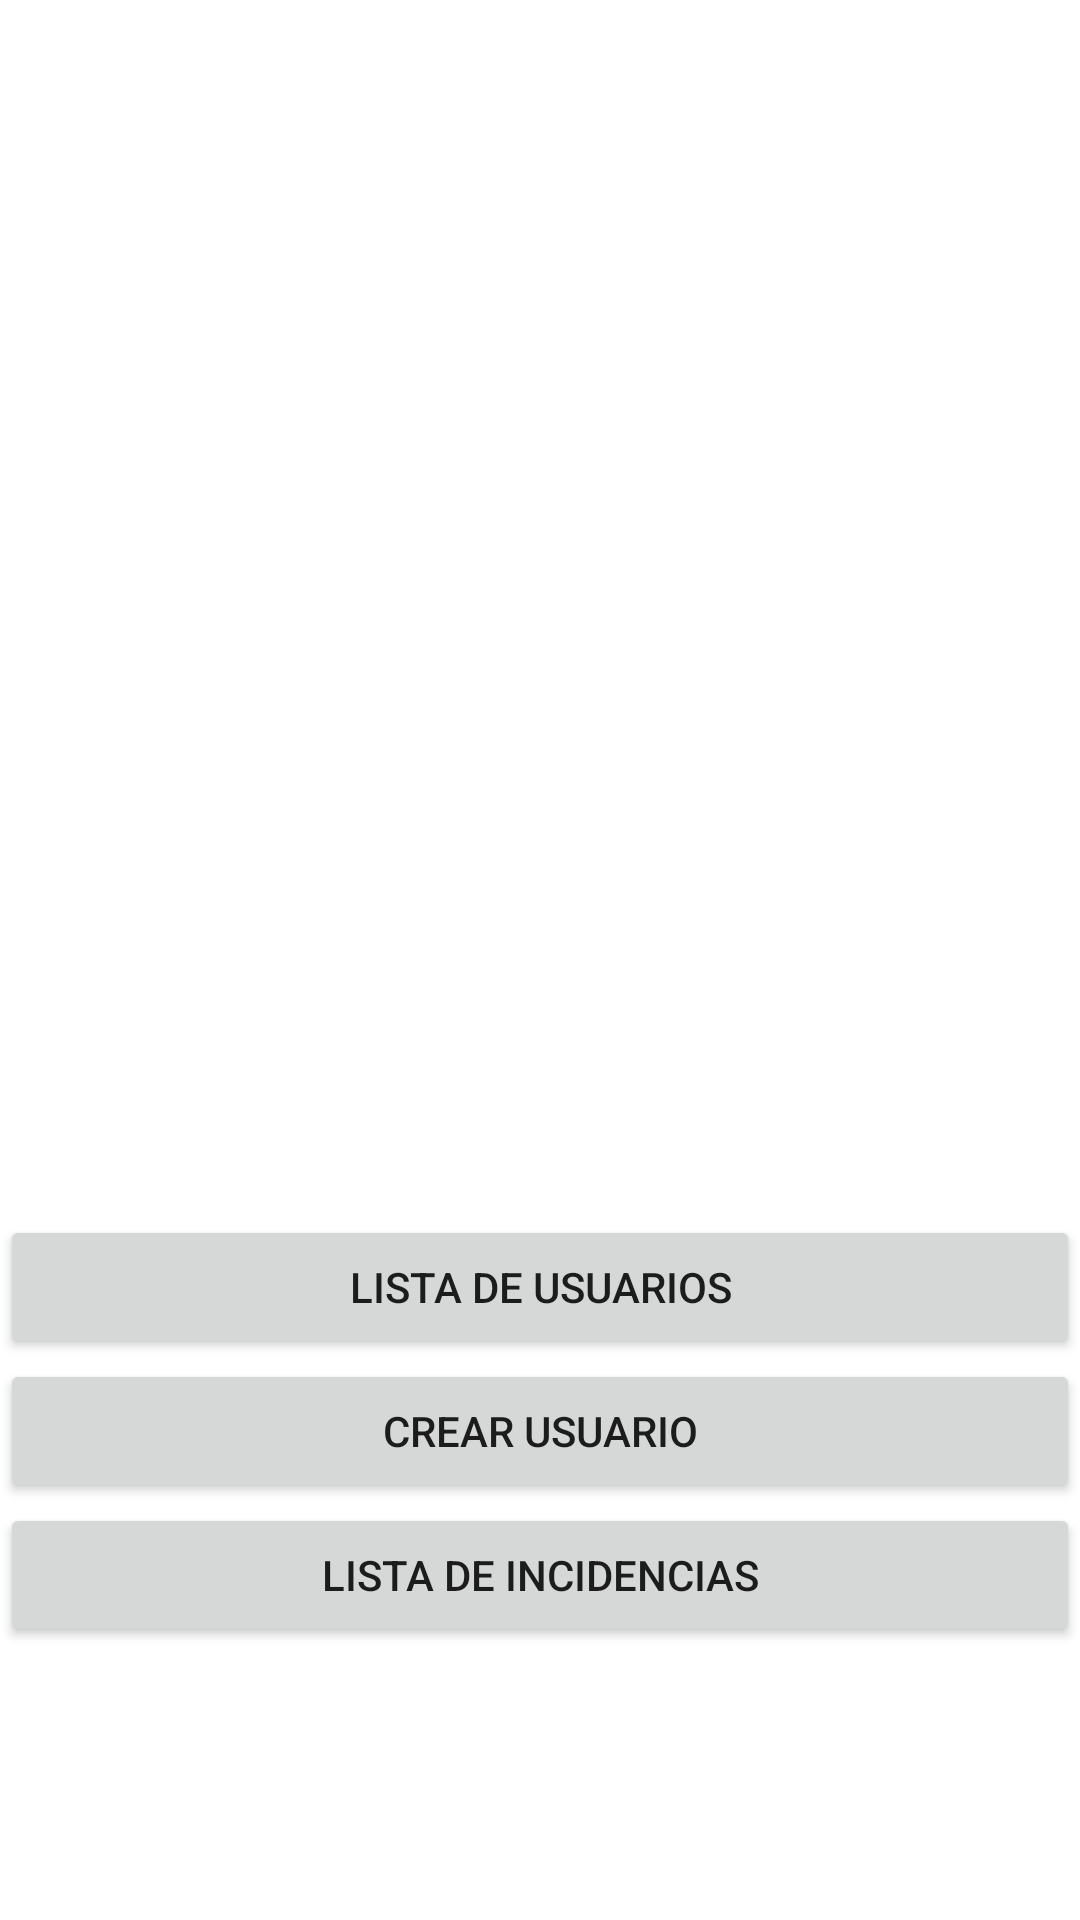

Produce the Android XML layout that renders to this screen, including the resource entries it uses.
<!-- AndroidManifest.xml: application theme Theme.AppSQLITE -->
<!-- res/layout/activity_main.xml -->
<?xml version="1.0" encoding="utf-8"?>
<LinearLayout xmlns:android="http://schemas.android.com/apk/res/android"
    xmlns:app="http://schemas.android.com/apk/res-auto"
    xmlns:tools="http://schemas.android.com/tools"
    android:layout_width="match_parent"
    android:layout_height="match_parent"
    android:orientation="vertical"
    tools:context=".MainActivity">

    <ImageView
        android:id="@+id/imageView"
        android:layout_width="304dp"
        android:layout_height="405dp"
        app:srcCompat="@drawable/user" />

    <Button
        android:layout_width="match_parent"
        android:layout_height="wrap_content"
        android:onClick="abrirListaUsuarios"
        android:text="Lista de Usuarios" />

    <Button
        android:id="@+id/button5"
        android:layout_width="match_parent"
        android:layout_height="wrap_content"
        android:gravity="center"
        android:onClick="abrirCrearUsuario"
        android:text="Crear Usuario" />

    <Button
        android:id="@+id/button7"
        android:layout_width="match_parent"
        android:layout_height="wrap_content"
        android:onClick="cargarIncidencias"
        android:text="Lista de incidencias" />
</LinearLayout>
<!-- resources referenced by this layout -->
<resources>
  <style name="Theme.AppSQLITE" parent="Theme.MaterialComponents.DayNight.DarkActionBar">
          
          <item name="colorPrimary">@color/purple_500</item>
          <item name="colorPrimaryVariant">@color/purple_700</item>
          <item name="colorOnPrimary">@color/white</item>
          
          <item name="colorSecondary">@color/teal_200</item>
          <item name="colorSecondaryVariant">@color/teal_700</item>
          <item name="colorOnSecondary">@color/black</item>
          
          <item name="android:statusBarColor">?attr/colorPrimaryVariant</item>
          
      </style>
  <!-- not gathered from this repository: default colours our renderer supplied (Android Studio template values) -->
  <color name="purple_500">#FF6200EE</color>
  <color name="purple_700">#FF3700B3</color>
  <color name="teal_200">#FF03DAC5</color>
  <color name="teal_700">#FF018786</color>
  <color name="black">#FF000000</color>
  <color name="white">#FFFFFFFF</color>
</resources>
